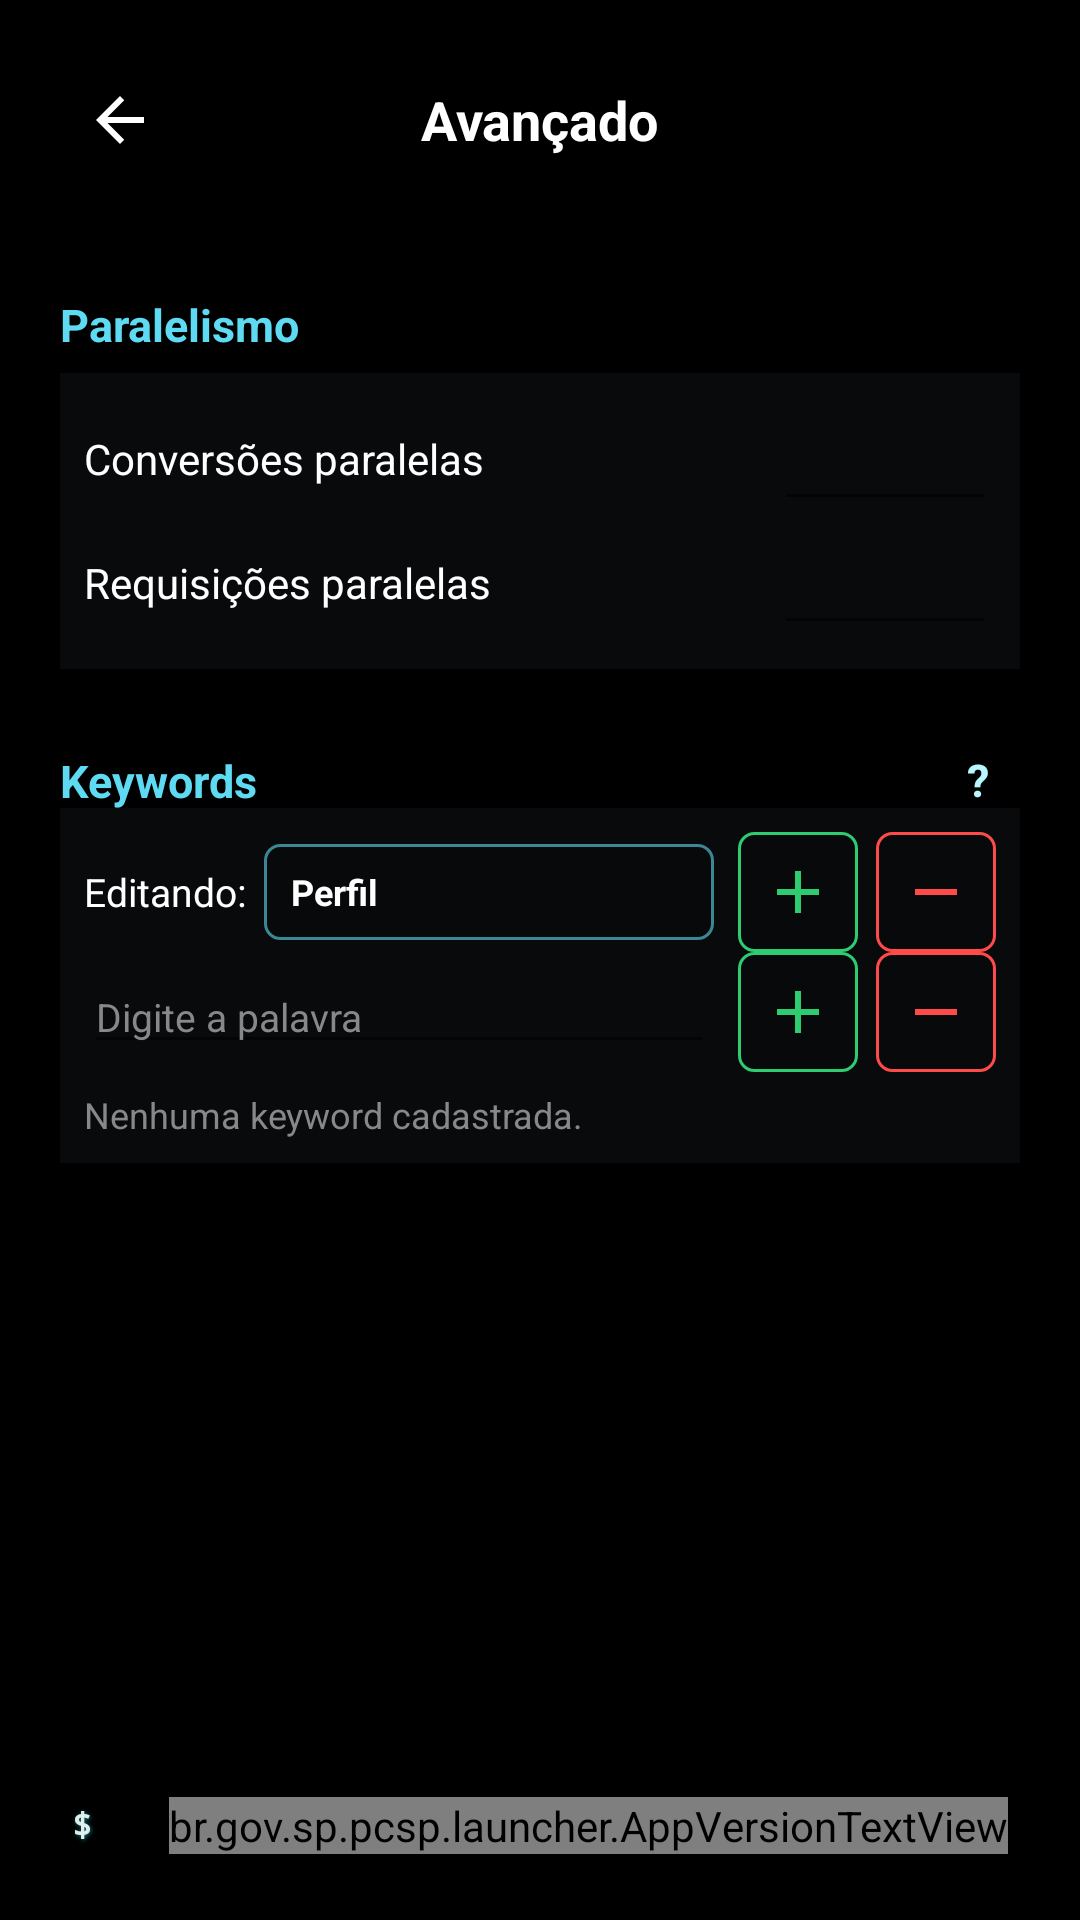

The Android layout XML behind this screen, and the referenced resources:
<!-- AndroidManifest.xml: application theme Theme.SIG -->
<!-- res/layout/activity_advanced_settings.xml -->
<?xml version="1.0" encoding="utf-8"?>
<FrameLayout xmlns:android="http://schemas.android.com/apk/res/android"
    xmlns:app="http://schemas.android.com/apk/res-auto"
    android:layout_width="match_parent"
    android:layout_height="match_parent"
    android:background="#000000"
    android:fitsSystemWindows="true">

    <ScrollView
        android:layout_width="match_parent"
        android:layout_height="match_parent"
        android:fillViewport="true">

        <LinearLayout
            android:layout_width="match_parent"
            android:layout_height="wrap_content"
            android:orientation="vertical"
            android:paddingStart="20dp"
            android:paddingTop="20dp"
            android:paddingEnd="20dp"
            android:paddingBottom="76dp">

            <FrameLayout
                android:layout_width="match_parent"
                android:layout_height="40dp"
                android:layout_marginBottom="18dp">

                <ImageButton
                    android:id="@+id/btnBack"
                    android:layout_width="40dp"
                    android:layout_height="40dp"
                    android:background="?attr/selectableItemBackgroundBorderless"
                    android:contentDescription="Voltar"
                    android:src="@drawable/ic_arrow_back"
                    app:tint="#FFFFFFFF" />

                <TextView
                    android:layout_width="wrap_content"
                    android:layout_height="wrap_content"
                    android:layout_gravity="center"
                    android:text="Avançado"
                    android:textColor="#FFFFFFFF"
                    android:textSize="18sp"
                    android:textStyle="bold" />
            </FrameLayout>

            <TextView style="@style/SettingsHeader" android:text="Paralelismo" />
            <LinearLayout
                android:layout_width="match_parent"
                android:layout_height="wrap_content"
                android:background="#88101418"
                android:orientation="vertical"
                android:padding="8dp">

                <LinearLayout
                    android:layout_width="match_parent"
                    android:layout_height="wrap_content"
                    android:gravity="center_vertical"
                    android:orientation="horizontal">

                    <TextView
                        android:layout_width="0dp"
                        android:layout_height="wrap_content"
                        android:layout_weight="1"
                        android:text="Conversões paralelas"
                        android:textColor="#FFFFFFFF" />

                    <EditText
                        android:id="@+id/edit_conversion_parallelism"
                        android:layout_width="74dp"
                        android:layout_height="wrap_content"
                        android:gravity="center"
                        android:inputType="number"
                        android:textColor="#FFFFFFFF" />
                </LinearLayout>

                <LinearLayout
                    android:layout_width="match_parent"
                    android:layout_height="wrap_content"
                    android:gravity="center_vertical"
                    android:orientation="horizontal">

                    <TextView
                        android:layout_width="0dp"
                        android:layout_height="wrap_content"
                        android:layout_weight="1"
                        android:text="Requisições paralelas"
                        android:textColor="#FFFFFFFF" />

                    <EditText
                        android:id="@+id/edit_request_parallelism"
                        android:layout_width="74dp"
                        android:layout_height="wrap_content"
                        android:gravity="center"
                        android:inputType="number"
                        android:textColor="#FFFFFFFF" />
                </LinearLayout>
            </LinearLayout>

            <LinearLayout android:layout_width="match_parent" android:layout_height="wrap_content" android:gravity="center_vertical" android:orientation="horizontal">
                <TextView style="@style/SettingsHeader" android:layout_width="0dp" android:layout_weight="1" android:text="Keywords" />
                <TextView android:id="@+id/button_keywords_help" android:layout_width="28dp" android:layout_height="28dp" android:layout_marginTop="14dp" android:gravity="center" android:text="?" android:textColor="#FFB8F7FF" android:textSize="15sp" android:textStyle="bold" />
            </LinearLayout>
            <LinearLayout android:layout_width="match_parent" android:layout_height="wrap_content" android:background="#88101418" android:orientation="vertical" android:padding="8dp">
                <LinearLayout android:layout_width="match_parent" android:layout_height="wrap_content" android:gravity="center_vertical" android:orientation="horizontal">
                    <TextView android:layout_width="wrap_content" android:layout_height="wrap_content" android:text="Editando:" android:textColor="#FFFFFFFF" android:textSize="13sp" />
                    <TextView android:id="@+id/button_keyword_profile" android:layout_width="0dp" android:layout_height="32dp" android:layout_weight="1" android:layout_marginStart="6dp" android:background="@drawable/ffmpeg_outline_button_bg" android:clickable="true" android:focusable="true" android:foreground="?attr/selectableItemBackground" android:gravity="center_vertical|start" android:paddingStart="9dp" android:paddingEnd="9dp" android:text="Perfil" android:textColor="#FFFFFFFF" android:textSize="12sp" android:textStyle="bold" />
                    <ImageButton android:id="@+id/button_add_profile" android:layout_width="40dp" android:layout_height="40dp" android:layout_marginStart="8dp" android:background="@drawable/ffmpeg_outline_green_button_bg" android:contentDescription="Criar perfil de keywords" android:foreground="?attr/selectableItemBackground" android:padding="8dp" android:scaleType="fitCenter" android:src="@drawable/ic_ffmpeg_plus" app:tint="#FF2ECC71" />
                    <ImageButton android:id="@+id/button_remove_profile" android:layout_width="40dp" android:layout_height="40dp" android:layout_marginStart="6dp" android:background="@drawable/ffmpeg_outline_red_button_bg" android:contentDescription="Excluir perfil de keywords" android:foreground="?attr/selectableItemBackground" android:padding="8dp" android:scaleType="fitCenter" android:src="@drawable/ic_ffmpeg_minus" app:tint="#FFFF4A4A" />
                </LinearLayout>
                <LinearLayout android:layout_width="match_parent" android:layout_height="wrap_content" android:gravity="center_vertical" android:orientation="horizontal">
                    <EditText android:id="@+id/input_keyword" android:layout_width="0dp" android:layout_height="wrap_content" android:layout_weight="1" android:hint="Digite a palavra" android:imeOptions="actionDone" android:inputType="text" android:maxLength="50" android:maxLines="1" android:textColor="#FFFFFFFF" android:textColorHint="#FF888888" android:textSize="13sp" />
                    <ImageButton android:id="@+id/button_add_keyword" android:layout_width="40dp" android:layout_height="40dp" android:layout_marginStart="8dp" android:background="@drawable/ffmpeg_outline_green_button_bg" android:contentDescription="Adicionar keyword" android:foreground="?attr/selectableItemBackground" android:padding="8dp" android:scaleType="fitCenter" android:src="@drawable/ic_ffmpeg_plus" app:tint="#FF2ECC71" />
                    <ImageButton android:id="@+id/button_remove_keyword" android:layout_width="40dp" android:layout_height="40dp" android:layout_marginStart="6dp" android:background="@drawable/ffmpeg_outline_red_button_bg" android:contentDescription="Excluir keyword selecionada" android:foreground="?attr/selectableItemBackground" android:padding="8dp" android:scaleType="fitCenter" android:src="@drawable/ic_ffmpeg_minus" app:tint="#FFFF4A4A" />
                </LinearLayout>
                <TextView android:id="@+id/keyword_empty" android:layout_width="match_parent" android:layout_height="wrap_content" android:layout_marginTop="6dp" android:text="Nenhuma keyword cadastrada." android:textColor="#FF888888" android:textSize="12sp" />
                <ScrollView android:id="@+id/keyword_scroll" android:layout_width="match_parent" android:layout_height="260dp" android:layout_marginTop="6dp" android:background="@drawable/ffmpeg_outline_button_bg" android:clipToPadding="false" android:visibility="gone">
                    <LinearLayout android:id="@+id/keyword_rows" android:layout_width="match_parent" android:layout_height="wrap_content" android:orientation="vertical" android:padding="1dp" />
                </ScrollView>
            </LinearLayout>

        </LinearLayout>
    </ScrollView>

    <include layout="@layout/view_sig_echo_footer" />
</FrameLayout>
<!-- res/layout/view_sig_echo_footer.xml (included above) -->
<?xml version="1.0" encoding="utf-8"?>
<FrameLayout xmlns:android="http://schemas.android.com/apk/res/android"
    android:layout_width="match_parent"
    android:layout_height="match_parent"
    android:clickable="false"
    android:focusable="false"
    android:importantForAccessibility="no">

    <View
        android:layout_width="match_parent"
        android:layout_height="64dp"
        android:layout_gravity="bottom"
        android:background="#FF000000" />

    <LinearLayout
        android:layout_width="match_parent"
        android:layout_height="wrap_content"
        android:layout_gravity="bottom"
        android:gravity="center_vertical"
        android:orientation="horizontal"
        android:paddingStart="24dp"
        android:paddingEnd="24dp"
        android:paddingBottom="22dp"
        >

        <TextView
            android:layout_width="0dp"
            android:layout_height="wrap_content"
            android:layout_weight="1"
            android:fontFamily="monospace"
            android:gravity="start|center_vertical"
            android:includeFontPadding="false"
            android:maxLines="1"
            android:shadowColor="#781EFFFF"
            android:shadowDx="1"
            android:shadowDy="1"
            android:shadowRadius="3"
            android:text="$ echo &quot;Setor de Investigações Gerais - Taguaí&quot;"
            android:textColor="#E6F9FFFF"
            android:textSize="11sp"
            android:textStyle="bold" />

        <br.gov.sp.pcsp.launcher.AppVersionTextView
            android:id="@+id/text_app_version"
            android:layout_width="wrap_content"
            android:layout_height="wrap_content"
            android:fontFamily="monospace"
            android:gravity="end|center_vertical"
            android:includeFontPadding="false"
            android:maxLines="1"
            android:shadowColor="#781EFFFF"
            android:shadowDx="1"
            android:shadowDy="1"
            android:shadowRadius="3"
            android:textColor="#E6F9FFFF"
            android:textSize="11sp"
            android:textStyle="bold" />
    </LinearLayout>
</FrameLayout>
<!-- resources referenced by this layout -->
<resources>
  <!-- drawable ffmpeg_outline_button_bg (drawable) -->
  <?xml version="1.0" encoding="utf-8"?>
  <shape xmlns:android="http://schemas.android.com/apk/res/android">
      <solid android:color="#22000000" />
      <stroke
          android:width="1dp"
          android:color="#995EDAF2" />
      <corners android:radius="5dp" />
  </shape>
  <!-- drawable ffmpeg_outline_green_button_bg (drawable) -->
  <?xml version="1.0" encoding="utf-8"?>
  <shape xmlns:android="http://schemas.android.com/apk/res/android">
      <solid android:color="#22000000" />
      <stroke
          android:width="1dp"
          android:color="#FF2ECC71" />
      <corners android:radius="5dp" />
  </shape>
  <!-- drawable ffmpeg_outline_red_button_bg (drawable) -->
  <?xml version="1.0" encoding="utf-8"?>
  <shape xmlns:android="http://schemas.android.com/apk/res/android">
      <solid android:color="#22000000" />
      <stroke
          android:width="1dp"
          android:color="#FFFF4A4A" />
      <corners android:radius="5dp" />
  </shape>
  <!-- drawable ic_arrow_back (drawable) -->
  <?xml version="1.0" encoding="utf-8"?>
  <vector xmlns:android="http://schemas.android.com/apk/res/android"
      android:width="24dp" android:height="24dp"
      android:viewportWidth="24" android:viewportHeight="24">
      <path
          android:fillColor="#FFFFFFFF"
          android:pathData="M20,11H7.83l5.59-5.59L12,4l-8,8 8,8 1.41-1.41L7.83,13H20v-2z"/>
  </vector>
  <!-- drawable ic_ffmpeg_minus (drawable) -->
  <vector xmlns:android="http://schemas.android.com/apk/res/android"
      android:width="24dp"
      android:height="24dp"
      android:viewportWidth="24"
      android:viewportHeight="24">
    <path
        android:pathData="M19,13H5V11H19V13Z"
        android:fillColor="#FFFFFFFF"/>
  </vector>
  <!-- drawable ic_ffmpeg_plus (drawable) -->
  <vector xmlns:android="http://schemas.android.com/apk/res/android"
      android:width="24dp"
      android:height="24dp"
      android:viewportWidth="24"
      android:viewportHeight="24">
    <path
        android:pathData="M19,13H13V19H11V13H5V11H11V5H13V11H19V13Z"
        android:fillColor="#FFFFFFFF"/>
  </vector>
  <style name="SettingsHeader">
          <item name="android:layout_width">match_parent</item>
          <item name="android:layout_height">wrap_content</item>
          <item name="android:layout_marginTop">20dp</item>
          <item name="android:layout_marginBottom">6dp</item>
          <item name="android:textColor">#FF5EDAF2</item>
          <item name="android:textSize">15sp</item>
          <item name="android:textStyle">bold</item>
      </style>
  <style name="Theme.SIG" parent="Theme.SIG.Base" />
  <style name="Theme.SIG.Base" parent="Theme.MaterialComponents.DayNight.NoActionBar">
          <item name="android:statusBarColor">@color/black</item>
          <item name="android:navigationBarColor">@color/black</item>
          <item name="android:windowLightStatusBar">false</item>
      </style>
  <color name="black">#000000</color>
</resources>
